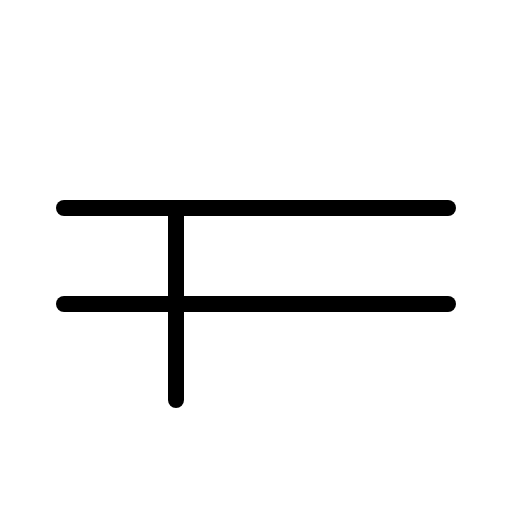
t = 0.00 s
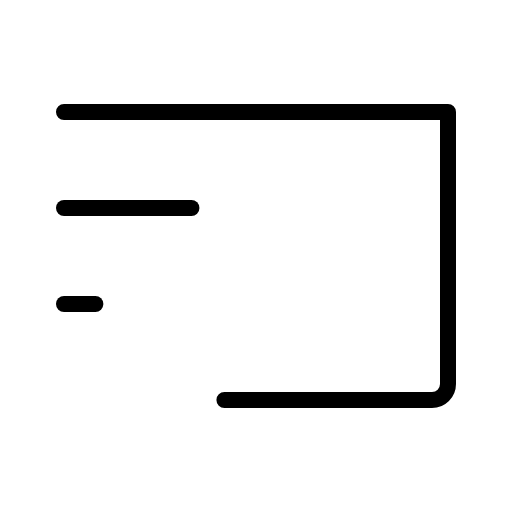
t = 0.90 s
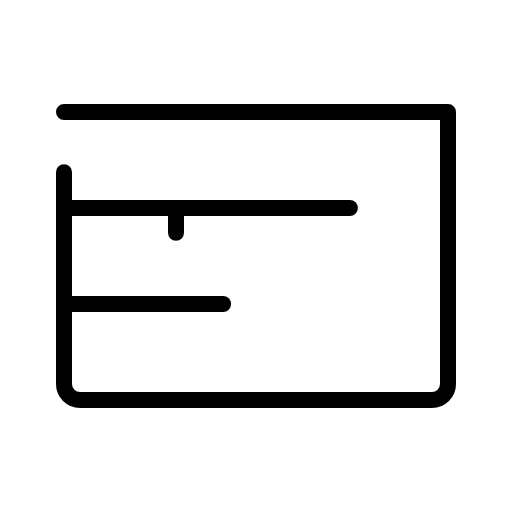
t = 1.28 s
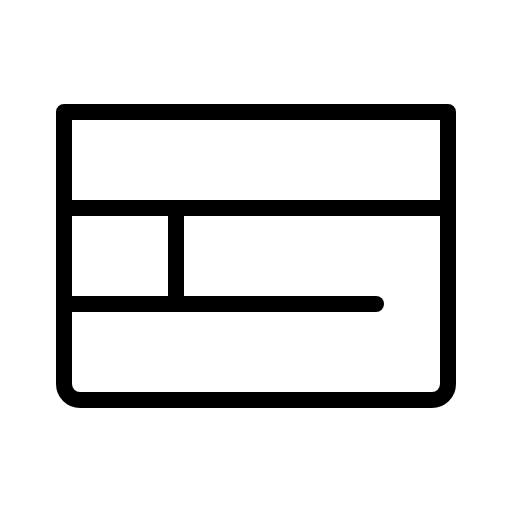
t = 1.65 s
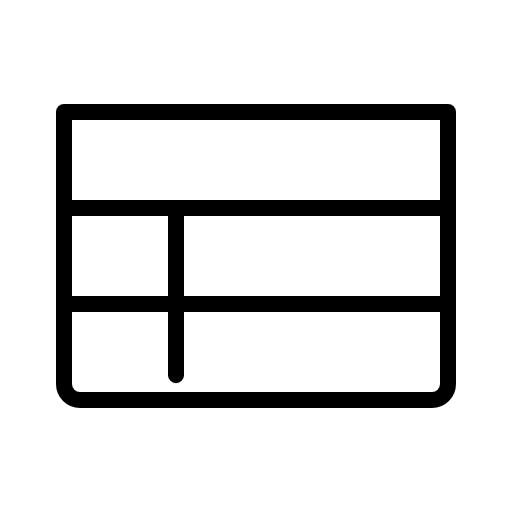
t = 2.03 s
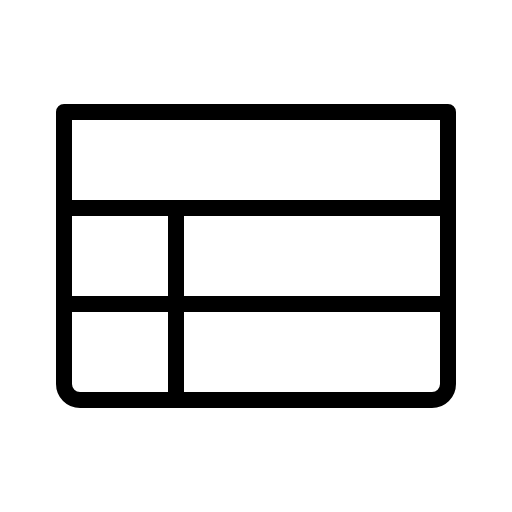
t = 2.40 s

The animated SVG that drew these frames (rendered in a browser with its animation timeline set to each time). Animation: 1 CSS @keyframes rule; one cycle of 2.40 s.

<svg xmlns="http://www.w3.org/2000/svg" viewBox="0 0 256 256">
  <style>
    .draw-line {
      stroke-dasharray: 1;
      stroke-dashoffset: 0;
    }
    svg:hover .draw-line {
      animation: phosphor-draw-in 1.5s ease-in-out forwards;
    }
    @keyframes phosphor-draw-in {
      from { stroke-dashoffset: 1; }
      to { stroke-dashoffset: 0; }
    }
  </style><rect width="256" height="256" fill="none"/><path d="M32,56H224a0,0,0,0,1,0,0V192a8,8,0,0,1-8,8H40a8,8,0,0,1-8-8V56A0,0,0,0,1,32,56Z" fill="none" stroke="currentColor" stroke-linecap="round" stroke-linejoin="round" stroke-width="8" class="draw-line" pathLength="1" style="animation-delay: 0s"/><line x1="32" y1="104" x2="224" y2="104" fill="none" stroke="currentColor" stroke-linecap="round" stroke-linejoin="round" stroke-width="8" class="draw-line" pathLength="1" style="animation-delay: 0.3s"/><line x1="32" y1="152" x2="224" y2="152" fill="none" stroke="currentColor" stroke-linecap="round" stroke-linejoin="round" stroke-width="8" class="draw-line" pathLength="1" style="animation-delay: 0.6s"/><line x1="88" y1="104" x2="88" y2="200" fill="none" stroke="currentColor" stroke-linecap="round" stroke-linejoin="round" stroke-width="8" class="draw-line" pathLength="1" style="animation-delay: 0.9s"/></svg>
